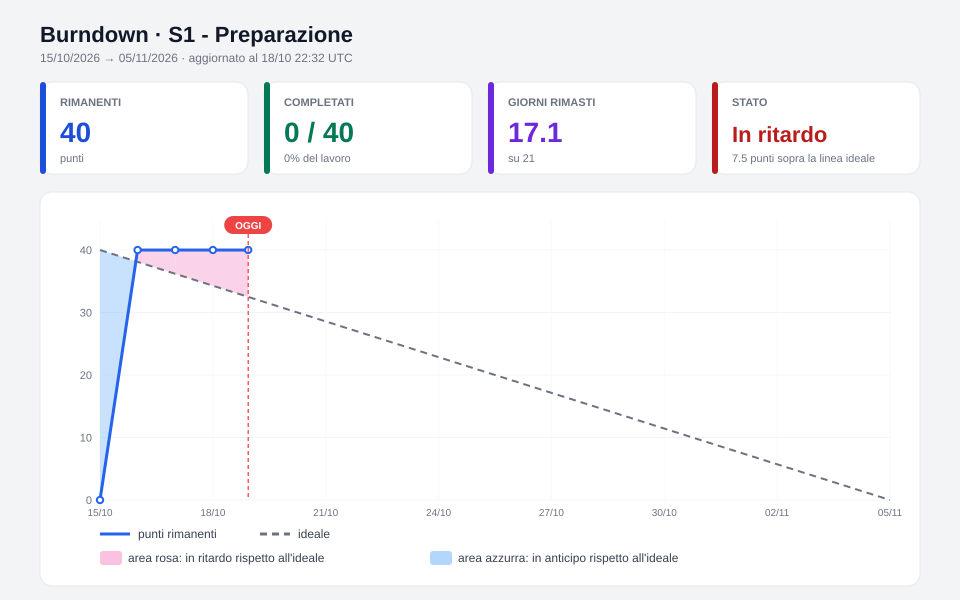

The file beside this chart, header and first rows:
giorno, scope, completati, rimanenti
0.00, 0, 0, 0
1.00, 40.0, 0, 40.0
2.00, 40.0, 0, 40.0
3.00, 40.0, 0, 40.0
3.94, 40.0, 0, 40.0
